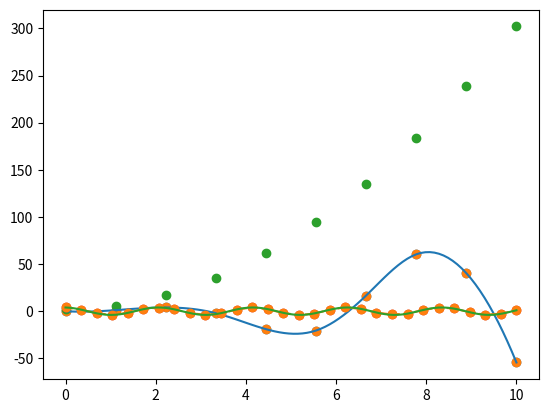

This chart was generated by the following Python code:
import numpy as np
import matplotlib.pyplot as plt
import scipy as sp
from scipy.optimize import minimize
import numpy as np
import matplotlib.pyplot as plt
import scipy as sp
from scipy.optimize import minimize
from scipy.interpolate import interp1d
def f(x):
    return (x-3)**2

res = minimize(f, x0=2)
res.x
f = lambda x: (x[0] - 1)**2 + (x[1] - 2.5)**2
cons = ({'type': 'ineq', 'fun': lambda x:  x[0] - 2 * x[1] + 2},
        {'type': 'ineq', 'fun': lambda x: -x[0] - 2 * x[1] + 6},
        {'type': 'ineq', 'fun': lambda x: -x[0] + 2 * x[1] + 2})
bnds = ((0, None), (0, None))
res = minimize(f, (2, 0), bounds=bnds, constraints=cons)
res.x
x = np.linspace(0, 10, 10)
y = x**2 * np.sin(x)
plt.scatter(x,y)
f = interp1d(x, y, kind='cubic')
x_dense = np.linspace(0, 10, 100)
y_dense = f(x_dense)
plt.plot(x_dense, y_dense)
plt.scatter(x, y)
x_data = np.linspace(0, 10, 10)
y_data = 3*x_data**2 + 2
plt.scatter(x_data, y_data)
from scipy.optimize import curve_fit

def func(x, a, b):
    return a*x**2 + b
popt, pcov = curve_fit(func, x_data, y_data, p0=(1,1))
popt
t_data = np.array([ 0.   ,  0.34482759,  0.68965517,  1.03448276,  1.37931034,
        1.72413793,  2.06896552,  2.4137931 ,  2.75862069,  3.10344828,
        3.44827586,  3.79310345,  4.13793103,  4.48275862,  4.82758621,
        5.17241379,  5.51724138,  5.86206897,  6.20689655,  6.55172414,
        6.89655172,  7.24137931,  7.5862069 ,  7.93103448,  8.27586207,
        8.62068966,  8.96551724,  9.31034483,  9.65517241, 10.        ])
y_data = np.array([ 4.3303953 ,  1.61137995, -2.15418696, -3.90137249, -1.67259042,
        2.16884383,  3.86635998,  1.85194506, -1.8489224 , -3.96560495,
       -2.13385255,  1.59425817,  4.06145238,  1.89300594, -1.76870297,
       -4.26791226, -2.46874133,  1.37019912,  4.24945607,  2.27038039,
       -1.50299303, -3.46774049, -2.50845488,  1.20022052,  3.81633703,
        2.91511556, -1.24569189, -3.72716214, -2.54549857,  0.87262548])
plt.plot(t_data,y_data,'o--')
from scipy.optimize import curve_fit

def func(x, A, w, phi):
    return A*np.cos(w*x+phi)

popt, pcov = curve_fit(func, t_data, y_data, p0=(4, np.pi, 0))
popt
A, w, phi = popt
t = np.linspace(0, 10, 100)
y = func(t, A, w, phi)
plt.scatter(t_data,y_data)
plt.plot(t,y)
popt
np.sqrt(np.diag(pcov))